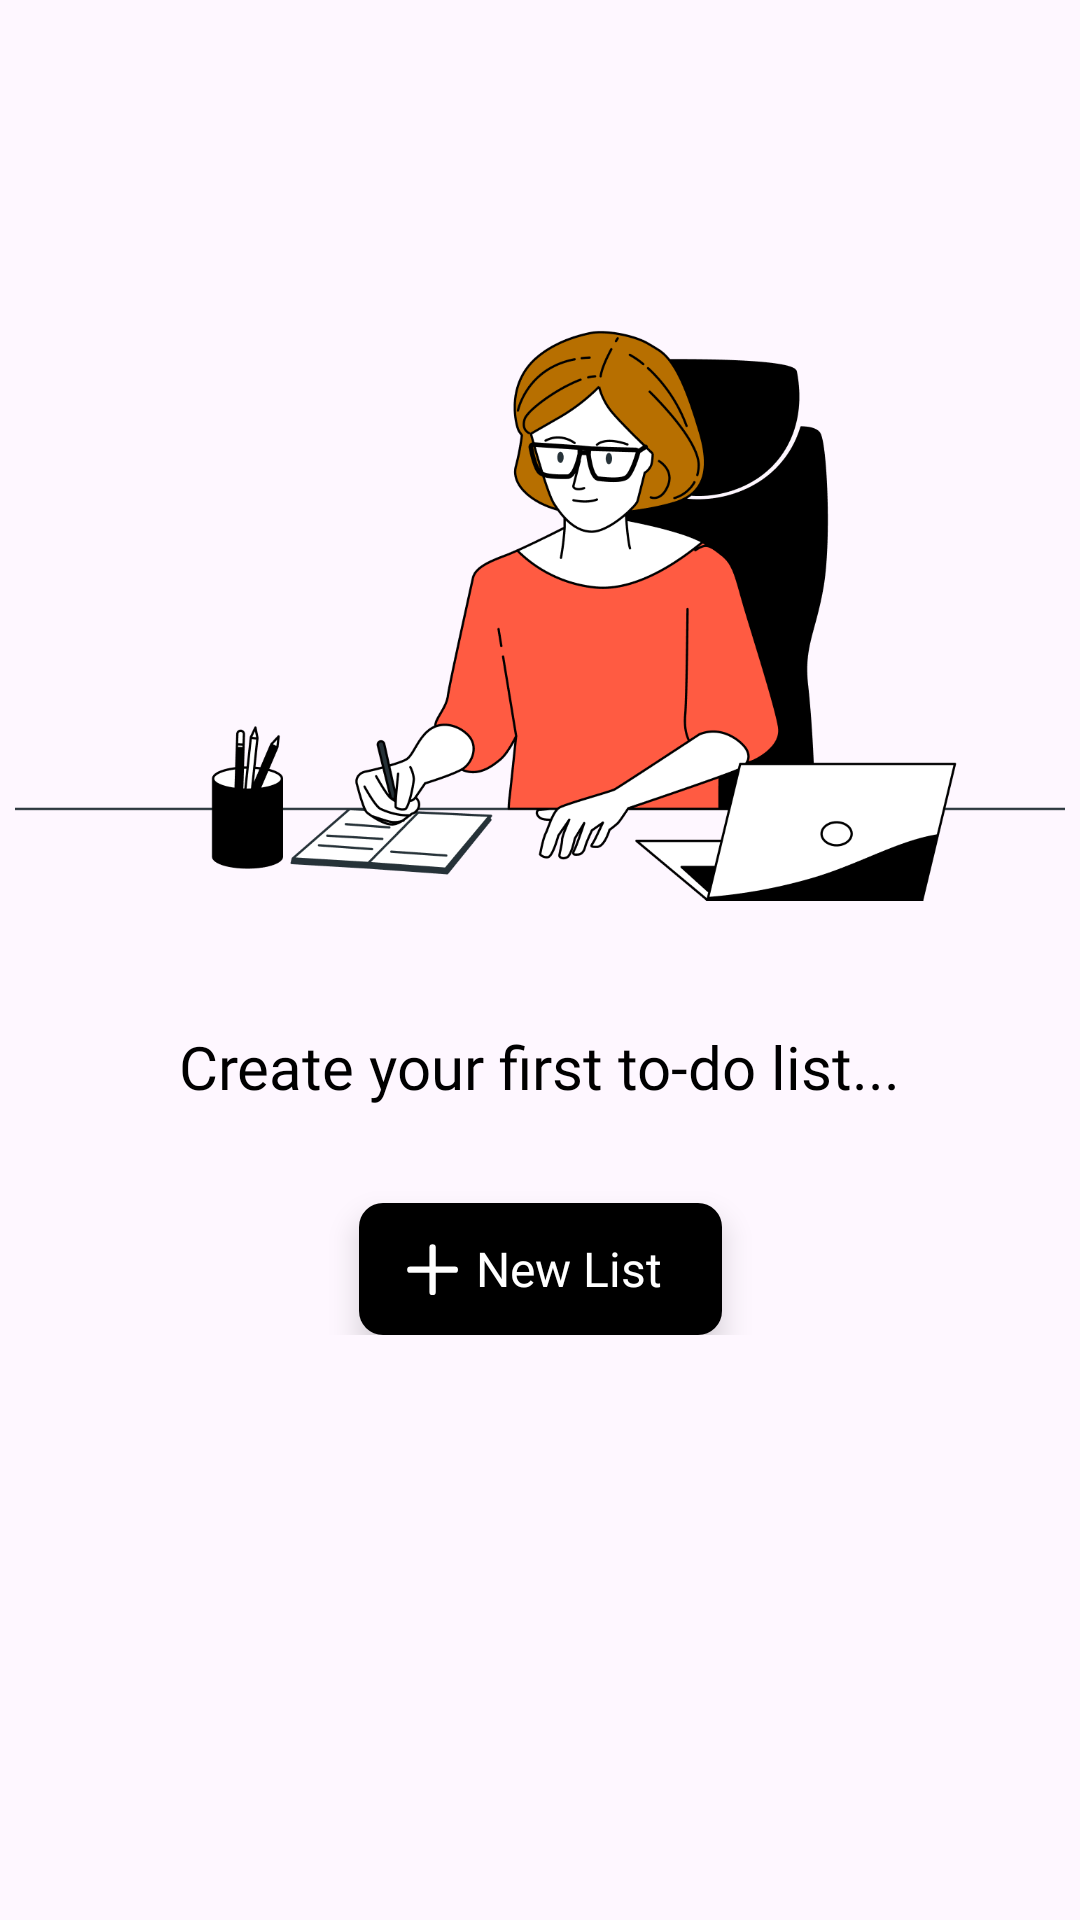

Layout XML and referenced resources for this Android screen:
<!-- AndroidManifest.xml: application theme Theme.Dooit -->
<!-- res/layout/fragment_all_list.xml -->
<?xml version="1.0" encoding="utf-8"?>
<androidx.constraintlayout.widget.ConstraintLayout xmlns:android="http://schemas.android.com/apk/res/android"
    xmlns:tools="http://schemas.android.com/tools"
    android:layout_width="match_parent"
    android:layout_height="match_parent"
    xmlns:app="http://schemas.android.com/apk/res-auto"
    tools:context=".ui.AllListFragment">

  <include
      android:id="@+id/included_empty_list"
      android:layout_width="0dp"
      android:layout_height="wrap_content"
      layout="@layout/empty_list"
      android:layout_marginBottom="150dp"
      app:layout_constraintBottom_toBottomOf="parent"
      app:layout_constraintEnd_toEndOf="parent"
      app:layout_constraintStart_toStartOf="parent"
      app:layout_constraintTop_toTopOf="parent" />

</androidx.constraintlayout.widget.ConstraintLayout>
<!-- res/layout/empty_list.xml (included above) -->
<?xml version="1.0" encoding="utf-8"?>
<androidx.constraintlayout.widget.ConstraintLayout xmlns:android="http://schemas.android.com/apk/res/android"
    xmlns:app="http://schemas.android.com/apk/res-auto"
    android:layout_width="match_parent"
    android:layout_height="wrap_content">

    <ImageView
        android:id="@+id/img_empty_list"
        android:layout_width="350dp"
        android:layout_height="250dp"
        android:layout_marginBottom="80dp"
        android:contentDescription="@string/todo_main"
        android:scaleType="fitCenter"
        android:src="@drawable/todo_main"
        app:layout_constraintBottom_toBottomOf="parent"
        app:layout_constraintEnd_toEndOf="parent"
        app:layout_constraintStart_toStartOf="parent"
        app:layout_constraintTop_toTopOf="parent" />

    <TextView
        android:id="@+id/txt_message"
        android:layout_width="wrap_content"
        android:layout_height="wrap_content"
        android:layout_marginTop="12dp"
        android:fontFamily="@font/graphik_semi_bold"
        android:text="@string/create_todo"
        android:textColor="@color/black"
        android:textSize="20sp"
        app:layout_constraintEnd_toEndOf="@+id/img_empty_list"
        app:layout_constraintStart_toStartOf="@+id/img_empty_list"
        app:layout_constraintTop_toBottomOf="@+id/img_empty_list" />

    <com.google.android.material.floatingactionbutton.ExtendedFloatingActionButton
        android:id="@+id/btn_new_task"
        style="@style/ExtendedFloatingActionButton"
        android:layout_width="wrap_content"
        android:layout_height="44dp"
        android:layout_marginTop="32dp"
        android:text="@string/new_list"
        app:layout_constraintEnd_toEndOf="@id/txt_message"
        app:layout_constraintStart_toStartOf="@id/txt_message"
        app:layout_constraintTop_toBottomOf="@+id/txt_message" />

</androidx.constraintlayout.widget.ConstraintLayout>
<!-- resources referenced by this layout -->
<resources>
  <color name="black">#000</color>
  <!-- drawable todo_main: png bitmap (drawable, 69007 bytes) -->
  <string name="create_todo" tools:ignore="TypographyEllipsis">Create your first to-do list...</string>
  <string name="new_list">New List</string>
  <string name="todo_main">todo_main</string>
  <style name="ExtendedFloatingActionButton" parent="Theme.Dooit">
          <item name="shapeAppearanceOverlay">@style/ExtendedFabShapeAppearanceOverlay</item>
          <item name="backgroundTint">@color/black</item>
          <item name="borderWidth">0dp</item>
          <item name="elevation">0dp</item>
          <item name="android:textSize">16sp</item>
          <item name="android:textColor">@color/white</item>
          <item name="fontFamily">@font/graphik_regular</item>
          <item name="icon">@drawable/ic_add</item>
          <item name="iconSize">18dp</item>
          <item name="iconTint">@color/white</item>
          <item name="iconPadding">5dp</item>
      </style>
  <style name="Theme.Dooit" parent="Base.Theme.Dooit">
  
          <item name="colorAccent">@color/black</item>
          <item name="android:textColorHighlight">@color/low_black</item>
          <item name="android:colorControlActivated">@color/black</item>
  
      </style>
  <style name="ExtendedFabShapeAppearanceOverlay" parent="Theme.Dooit">
          <item name="cornerFamily">rounded</item>
          <item name="cornerSize">8dp</item>
          <item name="elevation">0dp</item>
      </style>
  <color name="white">#FFFFFFFF</color>
  <!-- drawable ic_add (drawable) -->
  <vector xmlns:android="http://schemas.android.com/apk/res/android"
      android:width="24dp"
      android:height="24dp"
      android:viewportWidth="14"
      android:viewportHeight="14">
  
      <path
          android:fillColor="#00000000"
          android:pathData="M6.633,1.408L6.633,12.932"
          android:strokeWidth="1.64626"
          android:strokeColor="@color/black"
          android:strokeLineCap="round" />
  
      <path
          android:fillColor="#00000000"
          android:pathData="M0.871,7.17L12.394,7.17"
          android:strokeWidth="1.64626"
          android:strokeColor="@color/black"
          android:strokeLineCap="round" />
  
  </vector>
  <style name="Base.Theme.Dooit" parent="Theme.Material3.DayNight.NoActionBar">
          
          <item name="android:statusBarColor">@color/white</item>
          <item name="android:colorEdgeEffect">@color/black</item>
      </style>
  <color name="low_black">#65000000</color>
</resources>
